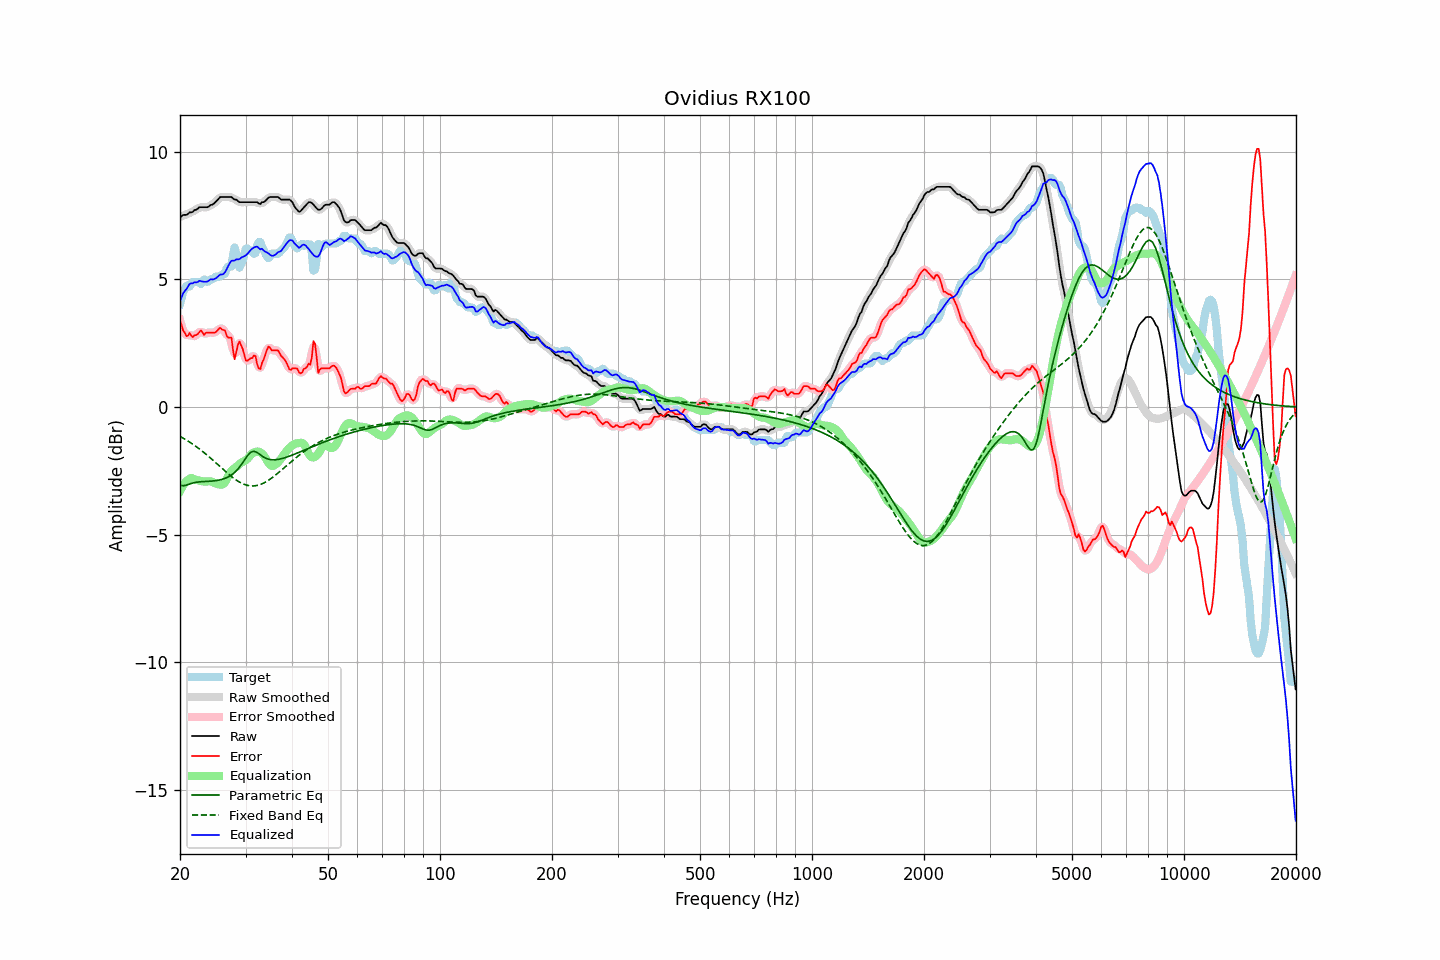

Data behind this chart, as committed beside it:
frequency, raw, error, smoothed, error_smoothed, equalization, parametric_eq, fixed_band_eq, equalized_raw, equalized_smoothed, target
20.00, 7.43, 3.39, 7.44, 3.42, -3.29, -3.06, -1.15, 4.14, 4.15, 4.04
20.20, 7.48, 3.22, 7.47, 3.18, -3.17, -3.07, -1.18, 4.31, 4.30, 4.26
20.40, 7.53, 2.99, 7.50, 3.00, -3.07, -3.08, -1.22, 4.46, 4.43, 4.54
20.61, 7.53, 2.92, 7.53, 2.88, -2.98, -3.07, -1.25, 4.55, 4.55, 4.61
20.81, 7.53, 2.78, 7.55, 2.83, -2.90, -3.06, -1.29, 4.63, 4.65, 4.75
21.02, 7.57, 2.80, 7.57, 2.83, -2.85, -3.03, -1.33, 4.72, 4.73, 4.77
21.23, 7.63, 2.91, 7.60, 2.81, -2.80, -3.01, -1.37, 4.83, 4.80, 4.72
21.44, 7.63, 2.80, 7.64, 2.81, -2.78, -2.99, -1.41, 4.85, 4.86, 4.83
21.66, 7.65, 2.74, 7.67, 2.80, -2.80, -2.97, -1.45, 4.85, 4.87, 4.91
21.87, 7.72, 2.81, 7.69, 2.78, -2.83, -2.96, -1.50, 4.89, 4.87, 4.91
22.09, 7.73, 2.82, 7.74, 2.82, -2.85, -2.94, -1.54, 4.88, 4.89, 4.91
22.31, 7.77, 2.86, 7.78, 2.89, -2.87, -2.94, -1.59, 4.90, 4.92, 4.91
22.54, 7.83, 2.93, 7.81, 2.94, -2.88, -2.93, -1.63, 4.95, 4.93, 4.90
22.76, 7.83, 3.01, 7.83, 2.94, -2.90, -2.92, -1.68, 4.93, 4.93, 4.82
22.99, 7.83, 2.93, 7.83, 2.93, -2.91, -2.92, -1.73, 4.92, 4.93, 4.90
23.22, 7.83, 2.83, 7.83, 2.90, -2.92, -2.91, -1.78, 4.91, 4.91, 5.00
23.45, 7.83, 2.90, 7.82, 2.88, -2.92, -2.91, -1.84, 4.91, 4.91, 4.92
23.69, 7.83, 2.92, 7.84, 2.90, -2.91, -2.91, -1.89, 4.92, 4.93, 4.91
23.92, 7.86, 2.92, 7.87, 2.93, -2.91, -2.91, -1.94, 4.95, 4.96, 4.94
24.16, 7.92, 2.92, 7.90, 2.92, -2.91, -2.90, -2.00, 5.01, 4.99, 5.00
24.40, 7.93, 2.92, 7.94, 2.91, -2.93, -2.90, -2.05, 5.00, 5.01, 5.01
24.65, 7.97, 2.92, 7.98, 2.92, -2.96, -2.89, -2.11, 5.01, 5.02, 5.05
24.89, 8.03, 2.92, 8.02, 2.94, -2.99, -2.88, -2.16, 5.04, 5.03, 5.11
25.14, 8.09, 2.98, 8.10, 2.99, -3.01, -2.87, -2.22, 5.08, 5.09, 5.11
25.39, 8.16, 3.05, 8.16, 3.04, -3.02, -2.86, -2.28, 5.14, 5.14, 5.11
25.65, 8.23, 3.11, 8.21, 3.07, -3.03, -2.85, -2.34, 5.20, 5.18, 5.12
25.91, 8.23, 3.04, 8.23, 3.08, -3.04, -2.83, -2.39, 5.19, 5.20, 5.18
26.16, 8.23, 3.02, 8.24, 3.03, -3.01, -2.81, -2.45, 5.22, 5.22, 5.21
26.43, 8.23, 3.00, 8.23, 2.93, -2.94, -2.79, -2.51, 5.28, 5.28, 5.23
26.69, 8.23, 2.80, 8.23, 2.84, -2.83, -2.76, -2.56, 5.40, 5.40, 5.43
26.96, 8.23, 2.72, 8.23, 2.80, -2.70, -2.73, -2.62, 5.53, 5.53, 5.51
27.23, 8.23, 2.72, 8.23, 2.72, -2.58, -2.70, -2.67, 5.65, 5.65, 5.51
27.50, 8.23, 2.72, 8.21, 2.50, -2.50, -2.66, -2.72, 5.73, 5.71, 5.51
27.77, 8.17, 2.23, 8.18, 2.26, -2.43, -2.61, -2.77, 5.74, 5.75, 5.95
28.05, 8.13, 1.87, 8.15, 2.11, -2.39, -2.56, -2.81, 5.74, 5.76, 6.26
28.33, 8.13, 2.15, 8.11, 2.14, -2.34, -2.49, -2.86, 5.79, 5.76, 5.98
28.62, 8.07, 2.44, 8.07, 2.35, -2.29, -2.43, -2.90, 5.78, 5.78, 5.64
28.90, 8.03, 2.57, 8.05, 2.51, -2.23, -2.35, -2.94, 5.80, 5.82, 5.46
29.19, 8.03, 2.43, 8.03, 2.46, -2.18, -2.27, -2.97, 5.85, 5.85, 5.60
29.48, 8.03, 2.28, 8.02, 2.26, -2.14, -2.18, -3.00, 5.88, 5.88, 5.75
29.78, 8.03, 2.04, 8.03, 2.04, -2.12, -2.09, -3.03, 5.91, 5.91, 5.99
30.08, 8.03, 1.82, 8.03, 1.89, -2.08, -1.99, -3.05, 5.95, 5.95, 6.21
30.38, 8.03, 1.82, 8.03, 1.83, -2.02, -1.90, -3.07, 6.01, 6.01, 6.21
30.68, 8.03, 1.87, 8.03, 1.84, -1.95, -1.83, -3.08, 6.08, 6.08, 6.16
30.99, 8.03, 1.92, 8.03, 1.91, -1.87, -1.77, -3.09, 6.16, 6.16, 6.11
31.30, 8.03, 1.92, 8.03, 1.99, -1.82, -1.75, -3.09, 6.21, 6.21, 6.11
31.61, 8.03, 2.03, 8.03, 1.99, -1.78, -1.73, -3.09, 6.25, 6.26, 6.00
31.93, 8.03, 1.99, 8.03, 1.89, -1.75, -1.75, -3.08, 6.28, 6.28, 6.03
32.24, 8.03, 1.68, 8.00, 1.72, -1.74, -1.78, -3.07, 6.29, 6.26, 6.35
32.57, 7.98, 1.51, 7.99, 1.57, -1.75, -1.82, -3.05, 6.23, 6.24, 6.46
32.89, 7.95, 1.49, 7.98, 1.54, -1.78, -1.87, -3.03, 6.18, 6.21, 6.46
33.22, 8.03, 1.73, 7.99, 1.67, -1.82, -1.92, -3.00, 6.21, 6.17, 6.30
33.55, 8.03, 1.86, 8.03, 1.86, -1.89, -1.96, -2.98, 6.14, 6.14, 6.17
33.89, 8.07, 2.03, 8.08, 2.07, -1.97, -1.99, -2.94, 6.09, 6.11, 6.03
34.23, 8.13, 2.23, 8.13, 2.23, -2.08, -2.02, -2.91, 6.06, 6.06, 5.90
34.57, 8.20, 2.37, 8.19, 2.31, -2.18, -2.04, -2.87, 6.02, 6.01, 5.83
34.92, 8.23, 2.33, 8.22, 2.32, -2.26, -2.06, -2.83, 5.97, 5.96, 5.90
35.27, 8.23, 2.22, 8.23, 2.27, -2.30, -2.06, -2.78, 5.93, 5.93, 6.01
35.62, 8.23, 2.22, 8.23, 2.22, -2.30, -2.07, -2.73, 5.93, 5.93, 6.01
35.97, 8.23, 2.22, 8.23, 2.22, -2.27, -2.06, -2.68, 5.96, 5.96, 6.01
... 635 more rows
